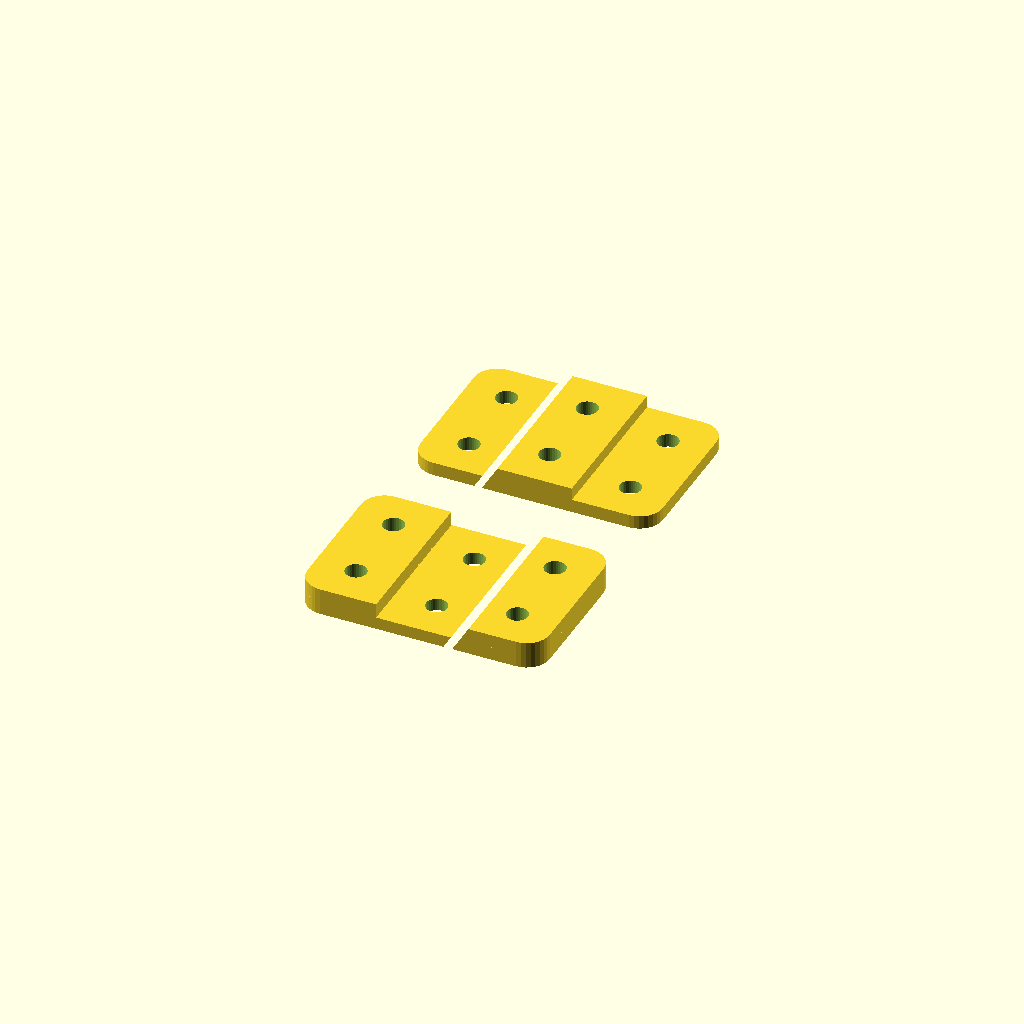
Cell 1: the model at its default parameters.
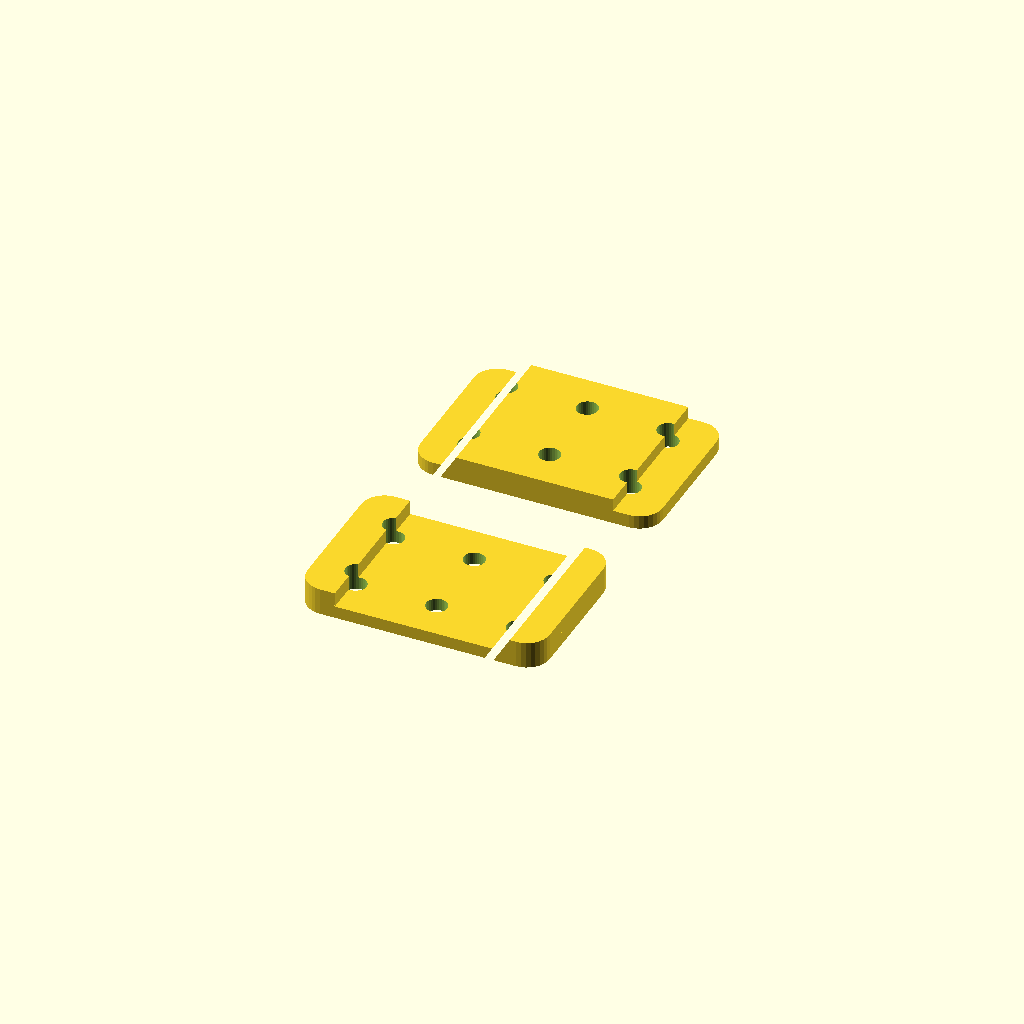
Cell 2: the same model with razor_width = 39.
One fixed orthographic camera (rotation 55°, 0°, 25°; colour scheme Cornfield) for every cell.
OpenSCAD source file 2023/experimental/RazorHolder1.scad:
// RazorHolder1.1
// 
// For holding one of these 3/4" wide razor blades
// by clamping down on it.
// 
// Versions:
// v1.1:
// - Two pieces with matching pocket/protrusion

razor_width = 19.5;
razor_thickness = 0.5;

$fn = 32;

module __razorholder1__end_params() { }

use <../lib/TOGMod1.scad>
use <../lib/TOGMod1Constructors.scad>
use <../lib/TOGPath1.scad>
use <../lib/TOGPolyhedronLib1.scad>

thickness_unit = 3.175;
std_round = (sqrt(2)/2+1) * 3.175; // 1.707 * bevel size

baf = 19.05;

function razor_holder(body_thickness, protrusion_height, protrusion_width) =
	let(hole = tphl1_make_z_cylinder(d=5, zrange=[-50,50]))
	let(xp1 = protrusion_width/2)
	let(xz_intersection_2d = togmod1_make_polygon([
		[ 100, 0],
		[ 100, body_thickness],
		[ xp1, body_thickness],
		[ xp1, body_thickness + protrusion_height],
		[-xp1, body_thickness + protrusion_height],
		[-xp1, body_thickness],
		[-100, body_thickness],
		[-100, 0],
	]))
	let( xy_intersection = togmod1_linear_extrude_z([-100, 100],
	   togmod1_make_rounded_rect([3*baf, 2*baf], r=std_round)) )
	let( xz_intersection = togmod1_linear_extrude_y([-100, 100], xz_intersection_2d) )
	["difference",
		["intersection", xy_intersection, xz_intersection],
		
		for( xm=[-1,0,1] ) for( ym=[-0.5, 0.5] ) ["translate", [xm*baf, ym*baf], hole],
	];

togmod1_domodule(["union",
	["translate", [0,-1.5*baf,0], razor_holder(thickness_unit*2, -thickness_unit - razor_thickness/2, razor_width+0.2)],
	["translate", [0, 1.5*baf,0], razor_holder(thickness_unit*1,  thickness_unit - razor_thickness/2, razor_width-0.2)],
]);
Customizer parameters (derived from the source; name, type, default, range or options):
razor_width: number, default 19.5
razor_thickness: number, default 0.5
